Run: headless pygame with SDL's dummy video driver; simulated clock (each Clock.tick advances the game by its frame time, no real sleeping); random seed 0; keys injected as events and as key.get_pressed() state; no mouse input.
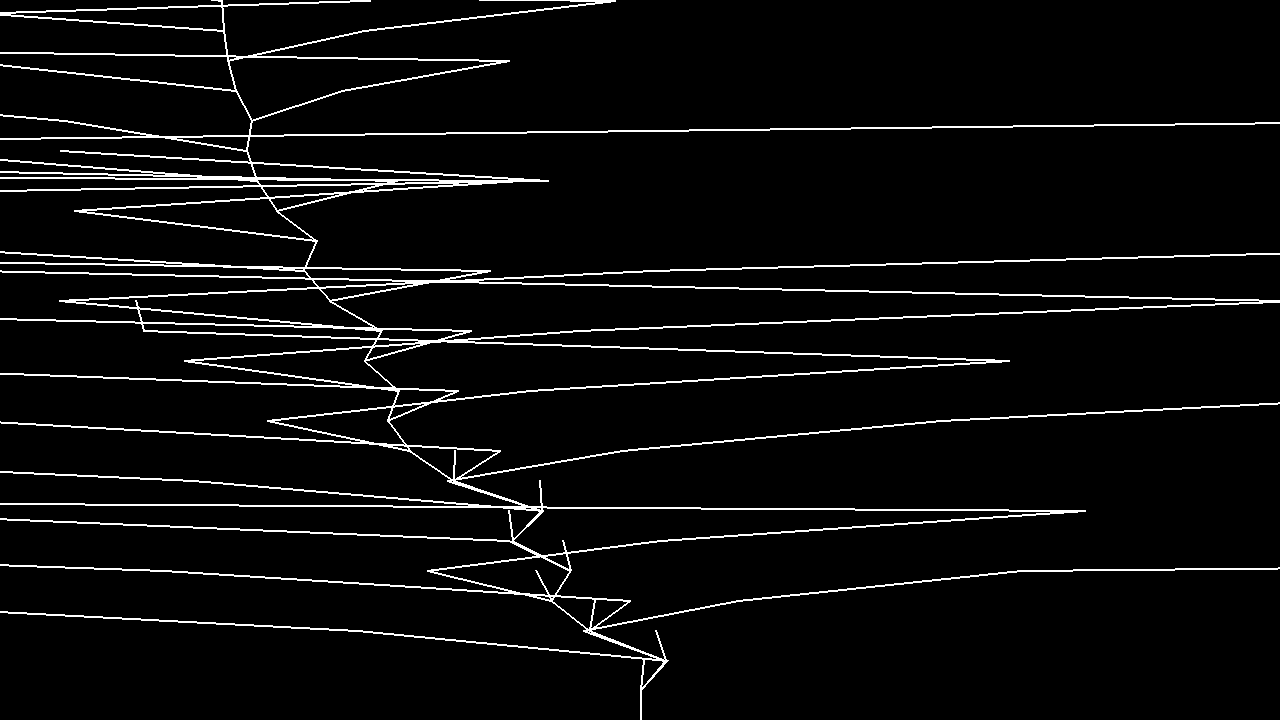
Frame 1 of 4 · flips 1–60 · no input
Frame 2 of 4 · flips 61–180 · tapped SPACE, RETURN · held RIGHT (→), D · screen unchanged from frame 1, image omitted
Frame 3 of 4 · flips 181–300 · held DOWN (↓), S · screen unchanged from frame 2, image omitted
Frame 4 of 4 · flips 301–420 · held LEFT (←), A, UP (↑), W · screen unchanged from frame 3, image omitted

The pygame program that drew these frames:

import pygame as pg
import random
import math

# data
data = []
runs = 3
# runs is the number of times it will make a chain from a random number until it converges to 1

# window setup
WIDTH = 1280
HEIGHT = 720
pg.init()
screen = pg.display.set_mode((WIDTH, HEIGHT))
pg.display.set_caption("Collatz Conjecture - Visualised | Ben Collingridge")
clock = pg.time.Clock()
running = True

def is_even(n):
	if n % 2 == 0:
		return True
	else:
		return False

def collatz(n):
	if is_even(n):
		return n / 2
	else:
		return (n * 3) + 1

# [origin, destination]
trunk = [pg.Vector2(screen.get_width() / 2, screen.get_height()), pg.Vector2(screen.get_width() / 2, screen.get_height() - 30)]
data.append(trunk)
for i in range(runs):
	n = random.randint(1, 75)
	i = 0
	while n != 1:
		i += 1
		n = int(collatz(n))
		mult = 0
		if is_even(n):
			mult = -1
		else:
			mult = 1
		data.append([data[i - 1][1], pg.Vector2(data[i - 1][1].x + mult * n, data[i - 1][1].y - 30)])

while running:
	for event in pg.event.get():
		if event.type == pg.QUIT:
			running = False

	screen.fill("black")

	# --- LOGIC --- #

	for val in data:
		pg.draw.line(screen, "white", val[0], val[1], 2)

	#################

	# --- RENDER --- #


	##################

	pg.display.update()
	pg.display.flip()
	clock.tick(144)

pg.quit()
